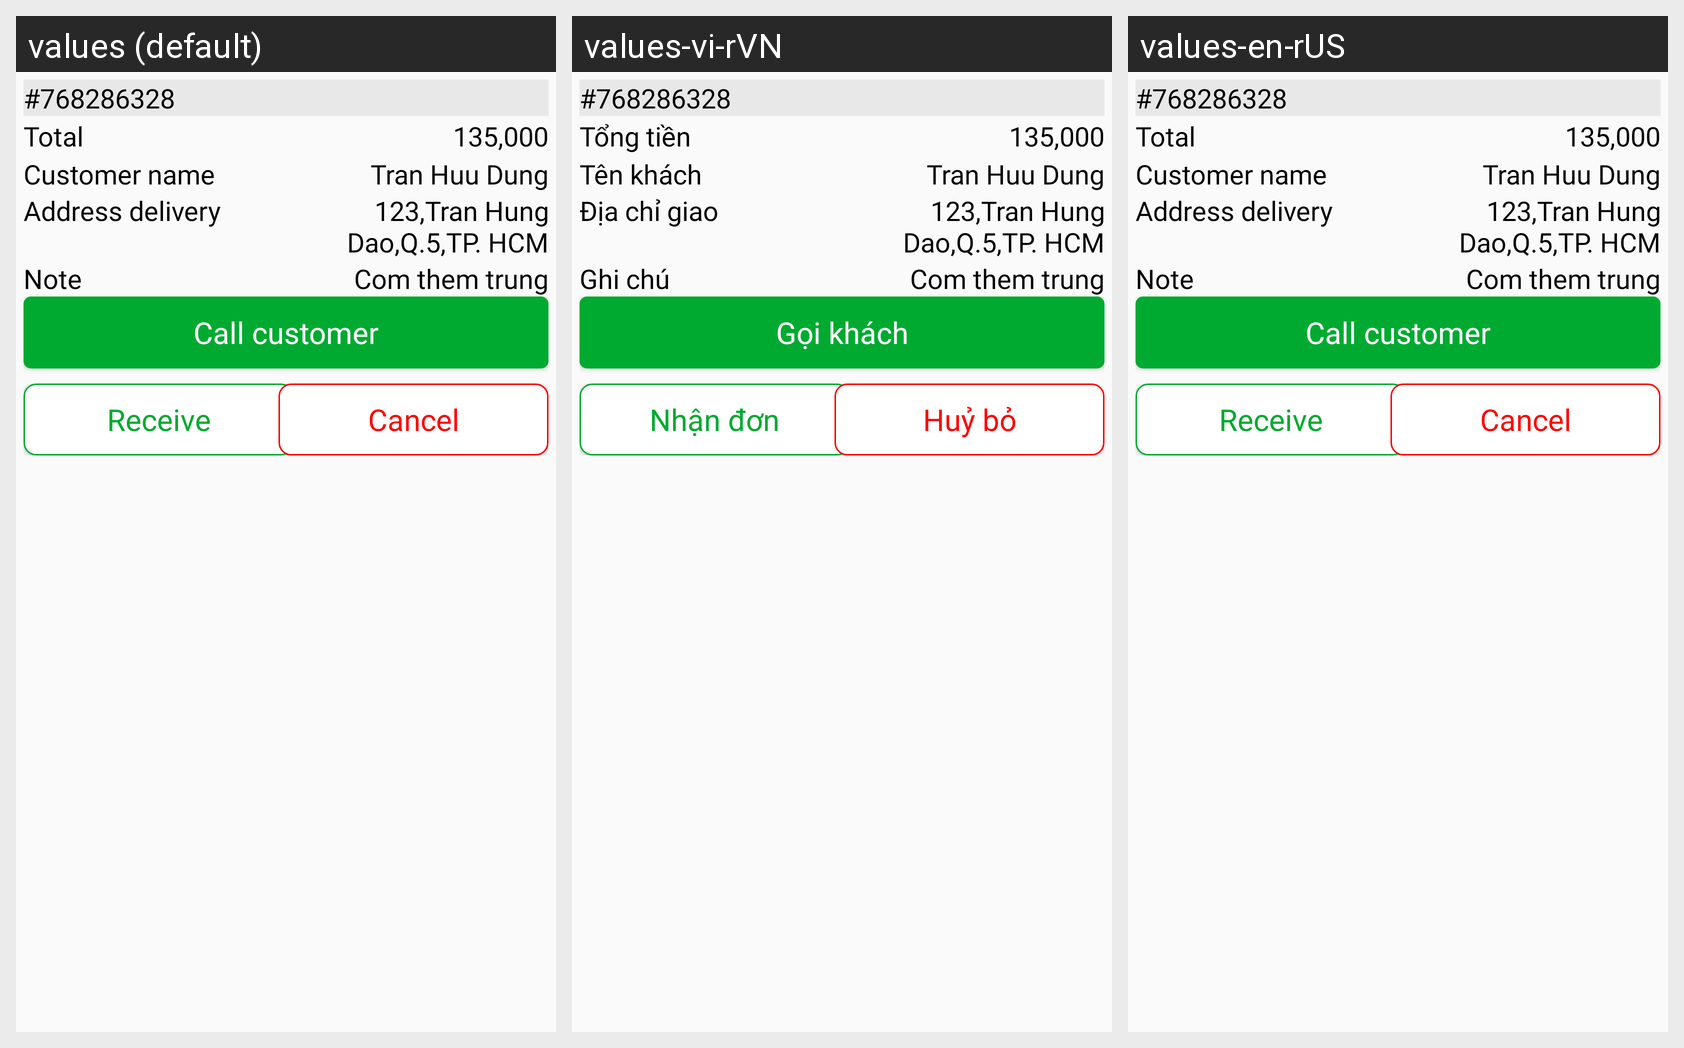

The Android screen above is rendered under several locales of the same app. Produce the string resources it draws, with the default and per-locale values.
Android screen res/layout/activity_order_waiting.xml rendered under 3 locales, left to right: values (default), values-vi-rVN, values-en-rUS. Device: Nexus 5 (rendered at 1080×1920; each locale shown at half size, 540×960, under a caption strip naming it); theme Theme.Merchant.
Strings drawn on this screen, with the default value and each locale's value (text and hints the layout hard-codes, and strings that could not be matched under every locale, appear in the picture but are not listed):

total
  values: Total
  values-vi-rVN: Tổng tiền
  values-en-rUS: Total

customer_name
  values: Customer name
  values-vi-rVN: Tên khách
  values-en-rUS: Customer name

address_delivery
  values: Address delivery
  values-vi-rVN: Địa chỉ giao
  values-en-rUS: Address delivery

note
  values: Note
  values-vi-rVN: Ghi chú
  values-en-rUS: Note

call_customer
  values: Call customer
  values-vi-rVN: Gọi khách
  values-en-rUS: Call customer

receive
  values: Receive
  values-vi-rVN: Nhận đơn
  values-en-rUS: Receive

cancel
  values: Cancel
  values-vi-rVN: Huỷ bỏ
  values-en-rUS: Cancel
